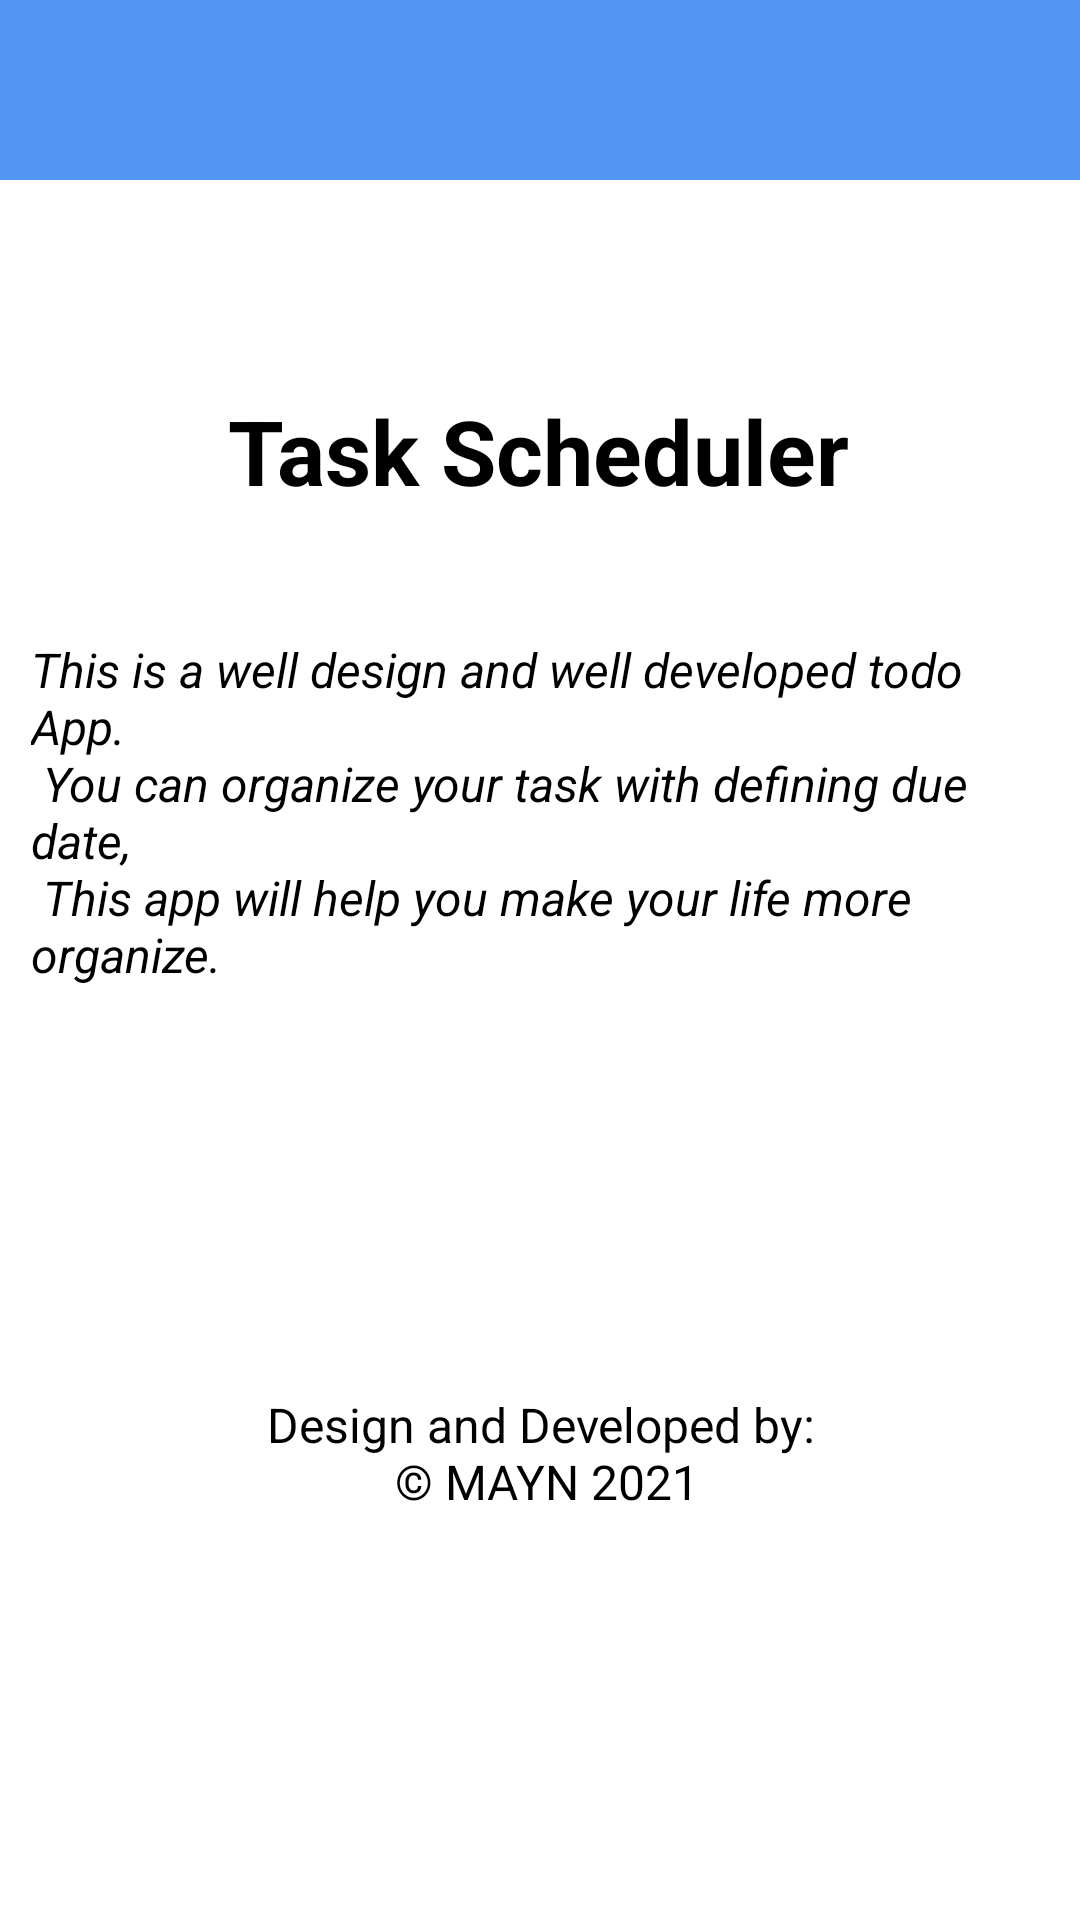

Reconstruct the res/layout file that produces this screen, plus the resources it refers to.
<!-- AndroidManifest.xml: application theme Theme.TaskScheduler -->
<!-- res/layout/activity_about.xml -->
<?xml version="1.0" encoding="utf-8"?>
<androidx.constraintlayout.widget.ConstraintLayout
    xmlns:android="http://schemas.android.com/apk/res/android"
    xmlns:app="http://schemas.android.com/apk/res-auto"
    xmlns:tools="http://schemas.android.com/tools"
    android:layout_width="match_parent"
    android:layout_height="match_parent"
    tools:context=".AboutActivity">

    <include layout="@layout/completed_task_toolbar"
        android:id="@+id/taskToolbar_completed"/>

    <TextView
        android:id="@+id/textView"
        android:layout_width="wrap_content"
        android:layout_height="wrap_content"
        android:layout_marginTop="130dp"
        android:text="@string/task_scheduler"
        android:textSize="30sp"
        android:textStyle="bold"
        app:layout_constraintEnd_toEndOf="parent"
        app:layout_constraintHorizontal_bias="0.498"
        app:layout_constraintStart_toStartOf="parent"
        app:layout_constraintTop_toTopOf="parent" />

    <TextView
        android:id="@+id/textView2"
        android:layout_width="wrap_content"
        android:layout_height="wrap_content"
        android:layout_marginStart="10dp"
        android:layout_marginTop="32dp"
        android:layout_marginEnd="10dp"
        android:text="@string/app_description"
        android:padding="10dp"
        android:textStyle="italic"
        android:textSize="16sp"
        app:layout_constraintEnd_toEndOf="@+id/textView"
        app:layout_constraintHorizontal_bias="0.497"
        app:layout_constraintStart_toStartOf="@+id/textView"
        app:layout_constraintTop_toBottomOf="@+id/textView" />

    <TextView
        android:id="@+id/textView3"
        android:layout_width="wrap_content"
        android:layout_height="wrap_content"
        android:padding="5dp"
        android:textSize="16sp"
        android:layout_marginTop="120dp"
        android:gravity="center_horizontal"
        android:text="@string/copyright"
        app:layout_constraintEnd_toEndOf="@+id/textView2"
        app:layout_constraintStart_toStartOf="@+id/textView2"
        app:layout_constraintTop_toBottomOf="@+id/textView2" />

    <ImageView
        android:id="@+id/imageView"
        android:layout_width="80dp"
        android:layout_height="80dp"
        android:layout_marginTop="20dp"
        app:layout_constraintEnd_toEndOf="@+id/textView3"
        app:layout_constraintHorizontal_bias="0.485"
        app:layout_constraintStart_toStartOf="@+id/textView3"
        app:layout_constraintTop_toBottomOf="@+id/textView3"
        app:srcCompat="@drawable/taskstwo"
        tools:ignore="ContentDescription" />


</androidx.constraintlayout.widget.ConstraintLayout>
<!-- res/layout/completed_task_toolbar.xml (included above) -->
<?xml version="1.0" encoding="utf-8"?>
<androidx.appcompat.widget.Toolbar xmlns:android="http://schemas.android.com/apk/res/android"
    android:layout_width="match_parent"
    android:layout_height="60dp"
    android:minHeight="?attr/actionBarSize"
    xmlns:app="http://schemas.android.com/apk/res-auto"
    android:background="@color/blue_mine"
    android:id="@+id/taskToolbar_completed"
    android:theme="@style/ThemeOverlay.AppCompat.Dark"
    app:popupTheme="@style/ThemeOverlay.AppCompat.Light">

</androidx.appcompat.widget.Toolbar>
<!-- resources referenced by this layout -->
<resources>
  <color name="blue_mine">#5297F4</color>
  <!-- drawable taskstwo: png bitmap (drawable, 31288 bytes) -->
  <string name="app_description">This is a well design and well developed todo App.\n
                                      You can organize your task with defining due date,\n
                                      This app will help you make your life more organize.</string>
  <string name="copyright">Design and Developed by:\n
                               © MAYN 2021</string>
  <string name="task_scheduler">Task Scheduler</string>
  <style name="Theme.TaskScheduler" parent="Theme.MaterialComponents.DayNight.NoActionBar">
          
          <item name="colorPrimary">@color/blue_mine</item>
          <item name="colorPrimaryVariant">@color/blue_mine</item>
          <item name="colorOnPrimary">@color/white</item>
          
          <item name="colorSecondary">@color/blue_light</item>
          <item name="colorSecondaryVariant">@color/blue_light</item>
          <item name="colorOnSecondary">@color/white</item>
          
          <item name="android:statusBarColor" tools:targetApi="l">?attr/colorPrimaryVariant</item>
          
      </style>
  <color name="white">#FFFFFFFF</color>
  <color name="blue_light">#75ACF6</color>
</resources>
